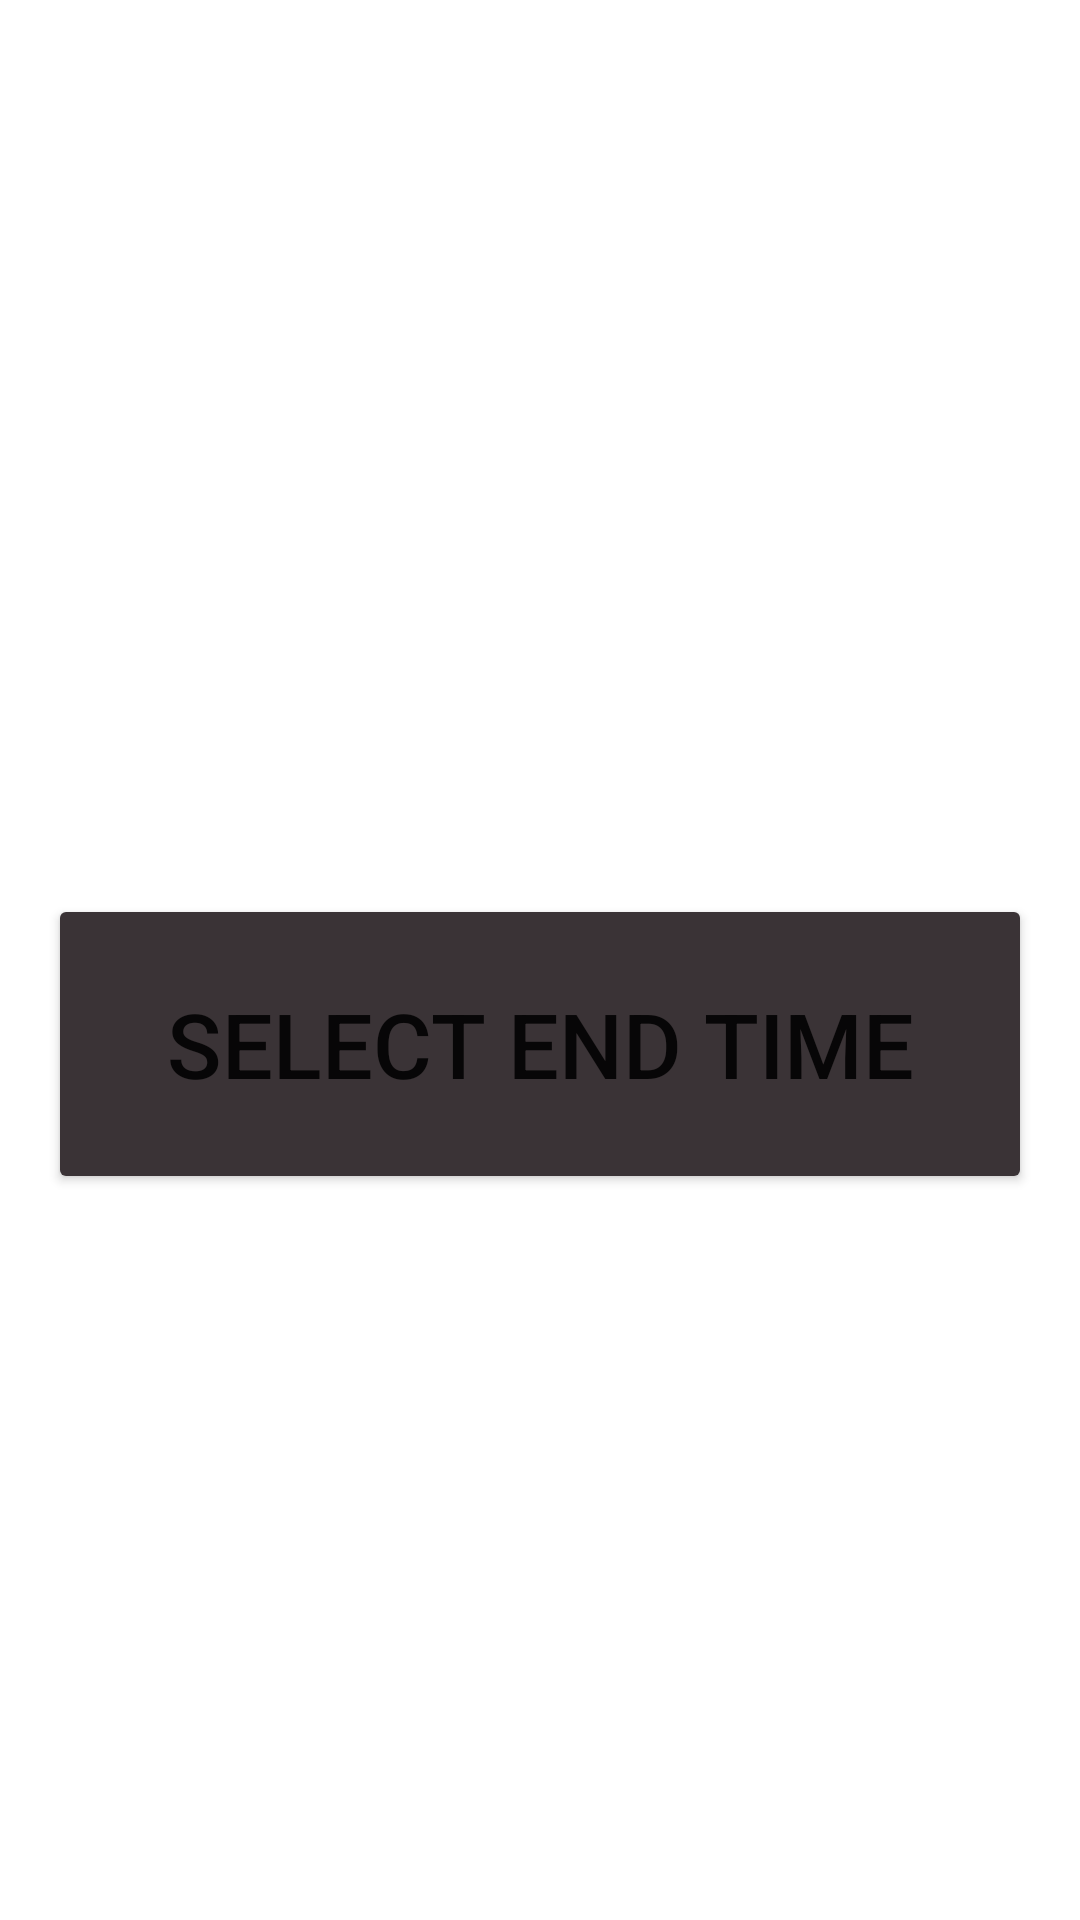

Here is an Android app screen rendered from its layout file. Give the layout XML and the strings, colors and styles it references.
<!-- AndroidManifest.xml: application theme Theme.ACCESSCONTROLAPP -->
<!-- res/layout/activity_main5.xml -->
<?xml version="1.0" encoding="utf-8"?>
<RelativeLayout
    xmlns:android="http://schemas.android.com/apk/res/android"
    xmlns:app="http://schemas.android.com/apk/res-auto"
    xmlns:tools="http://schemas.android.com/tools"
    android:layout_width="match_parent"
    android:layout_height="match_parent"
    android:orientation="vertical"
    android:padding="16dp"
    tools:context=".MainActivity5">

    <Button
        android:id="@+id/timeButton"
        android:layout_width="380dp"
        android:layout_height="wrap_content"
        android:layout_alignParentTop="true"
        android:layout_centerHorizontal="true"
        android:layout_marginTop="282dp"
        android:width="300dp"
        android:height="100dp"
        android:onClick="popTimePicker"
        android:text="Select End Time"
        android:textSize="30sp"
        app:backgroundTint="#3A3336"
        app:layout_constraintBottom_toBottomOf="parent"
        app:layout_constraintLeft_toLeftOf="parent"
        app:layout_constraintRight_toRightOf="parent"
        app:layout_constraintTop_toTopOf="parent"
        app:layout_constraintVertical_bias="0.1" />


</RelativeLayout>
<!-- resources referenced by this layout -->
<resources>
  <style name="Theme.ACCESSCONTROLAPP" parent="Theme.MaterialComponents.DayNight.DarkActionBar">
          
          <item name="colorPrimary">@color/cardview_dark_background</item>
          <item name="colorPrimaryVariant">@color/material_on_background_emphasis_high_type</item>
          <item name="colorOnPrimary">@color/white</item>
          
          <item name="colorSecondary">@color/teal_200</item>
          <item name="colorSecondaryVariant">@color/teal_700</item>
          <item name="colorOnSecondary">@color/black</item>
          
          <item name="android:statusBarColor" tools:targetApi="l">?attr/colorPrimaryVariant</item>
          
      </style>
  <!-- not gathered from this repository: default colours our renderer supplied (Android Studio template values) -->
  <color name="teal_200">#FF03DAC5</color>
  <color name="teal_700">#FF018786</color>
  <color name="black">#FF000000</color>
  <color name="white">#FFFFFFFF</color>
</resources>
